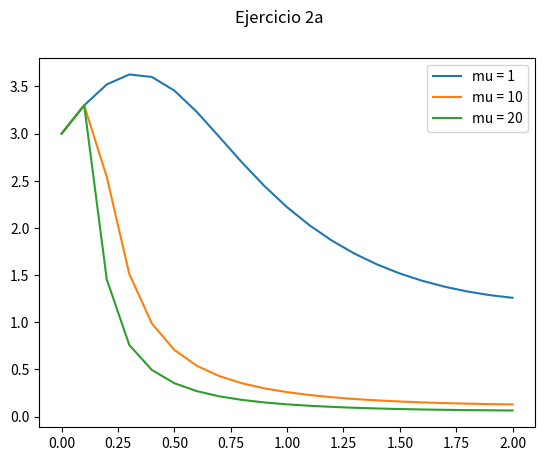
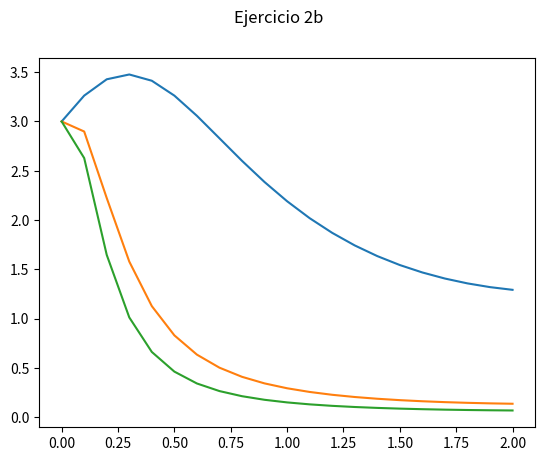

Generate these figures, in order, with matplotlib:
from numpy import *  
from matplotlib.pyplot import *
# from pylab import *
from time import perf_counter

### Ejercicio 2
def f3(t,y,mu):
    return((1-mu*sin(t)*y)*y)


def euler(a, b, fun, N, y0, mu):
    """Implementacion del metodo de Euler en el intervalo [a, b]
    usando N particiones y condicion inicial y0"""
    
    h = (b-a)/N # paso de malla
    t = zeros(N+1) # inicializacion del vector de nodos
    y = zeros(N+1) # inicializacion del vector de resultados
    t[0] = a # nodo inicial
    y[0] = y0 # valor inicial

    # Metodo de Euler
    for k in range(N):
        y[k+1] = y[k]+h*fun(t[k], y[k],mu)
        t[k+1] = t[k]+h
    
    return (t, y)

# Datos del problema
a = 0. # extremo inferior del intervalo
b = 2 # extremo superior del intervalo
N = 20 # numero de particiones
y0 = 3 # condicion inicial
mu = [1,10,20]  


figure('Ejercicio 2a')


for K in mu:
    tini = perf_counter()
    (t, y) = euler(a, b, f3, N, y0, K) # llamada al metodo de Euler
    tfin=perf_counter()

    plot(t,y)

legend(['mu = 1','mu = 10','mu = 20'])


gcf().suptitle("Ejercicio 2a")
show()


### Apartado b
def ptoFijo(y,k,h,fun):
    z = zeros(2)
    z[0] = y[k]
    z[1] = y[k]
    for n in range(100):
        z = array([y[k] + h*(1/2 *fun(t[k],z[0],K) - 1/2 *fun(t[k]+h, z[1],K)),
                   y[k] + h*(1/2 *fun(t[k],z[0],K) + 1/2 *fun(t[k]+h, z[1],K))])

    return(z)

def rk(a, b, fun, N, y0, K):
    h = (b-a)/N # paso de malla
    t = zeros(N+1) # inicializacion del vector de nodos
    y = zeros(N+1) # inicializacion del vector de resultados
    t[0] = a # nodo inicial
    y[0] = y0 # valor inicial

    for k in range(N):
        z = ptoFijo(y,k,h,fun)
        y[k+1] = y[k] +h*(1/2 * fun(t[k],z[0],K) + 1/2 * fun(t[k]+ h, z[1],K))
        t[k+1] = t[k]+h
        print(y[k+1])
    return(t,y)


figure('Ejercicio 2b')


for K in mu:
    tini = perf_counter()
    (t, y) = rk(a, b, f3, N, y0, K) 
    tfin=perf_counter()

    plot(t,y)

gcf().suptitle("Ejercicio 2b")
show()
